Image classification data set "CNN dataset" (Syzoul/Chili-Detection-and-Classification-AI-Model on GitHub). Class labels (3): defective chili, dry chili, normal chili.

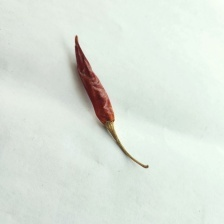
Label: dry chili

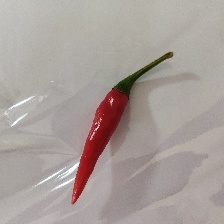
Label: normal chili

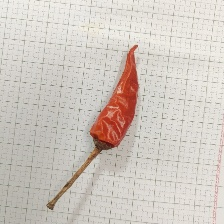
Label: dry chili

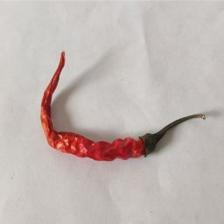
Label: dry chili

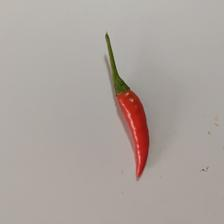
Label: normal chili

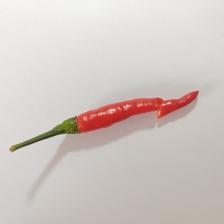
Label: defective chili
